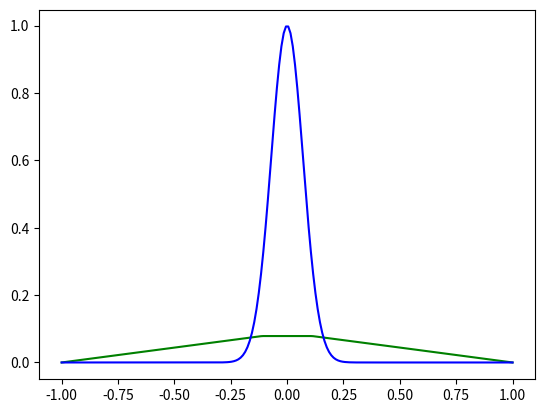

Here is the Python script that generated this plot:
import numpy as np
import matplotlib.pyplot as plt
from scipy.integrate import quad
import numpy.linalg as la 

def phi(i,x,nodVec):
    n=len(nodVec)-1
    if i==0:
        def tramo1(x):
            return (nodVec[1]-x)/(nodVec[1]-nodVec[0])
        return np.piecewise(x,[(nodVec[0]<=x) & (x<=nodVec[1])],[lambda x:tramo1(x)]) 
    elif i==n:
        def tramo1(x):
            return (x-nodVec[n-1])/(nodVec[n]-nodVec[n-1])
        return np.piecewise(x,[(nodVec[n-1]<=x) & (x<=nodVec[n])],[lambda x:tramo1(x)]) 
    else:
        def tramo1(x):
            return (x-nodVec[i-1])/(nodVec[i]-nodVec[i-1])
        def tramo2(x):
            return (nodVec[i+1]-x)/(nodVec[i+1]-(nodVec[i]))
        return np.piecewise(x,[(nodVec[i-1]<=x) & (x<=nodVec[i]),(nodVec[i]<=x) & (x<=nodVec[i+1])],[lambda x:tramo1(x),lambda x: tramo2(x)])


def dphi(i,x,nodVec):
  n=len(nodVec)-1
  if i==0:
    def tramo(x):
      return -1/(nodVec[1]-nodVec[0])
    return np.piecewise(x,[(nodVec[0]<=x) & (x<=nodVec[1])],[lambda x:tramo(x)])
  elif i==n: 
    def tramo(x):
      return 1/(nodVec[n]-nodVec[n-1])
    return np.piecewise(x,[(nodVec[n-1]<=x) & (x<=nodVec[n])],[lambda x:tramo(x)])
  else:
    def tramo1(x):
            return 1/(nodVec[i]-nodVec[i-1])
    def tramo2(x):
            return -1/(nodVec[i+1]-(nodVec[i]))
    return np.piecewise(x,[(nodVec[i-1]<=x) & (x<=nodVec[i]),(nodVec[i]<=x) & (x<=nodVec[i+1])],[lambda x:tramo1(x),lambda x: tramo2(x)])    



a =-1; b = 1 #Dominio del problema
crearNodosManual = False;        
if (crearNodosManual):
    nodVec = np.array([a,a+0.2,a+0.5,a+0.9,b])
else: 
    N= 10 #Número de nodos
    nodVec=np.linspace(a,b,N) # generando nodos equiespaciados

''' Gráfica de phi(i,x)'''

'''
i=1
x = np.linspace(0,1,200)
y=phi(i,x,nodVec)
plt.grid()
plt.plot(x,y)
plt.plot(nodVec[i],1,'o')
plt.show()
'''

''' Gráfica derivada dphi(i,x)'''


'''
y1=dphi(i,x,nodVec)
plt.grid()
plt.plot(x,y1)
#plt.plot(nodVec[i],1,'o')
plt.show()
'''

''' preguntar por que define una funcion'''


def f(x):
  return np.e**(-100*(x**2))

''' OTRAS FUNCIONES FUENTE'''

#-1
#np.pi**2 * np.sin(np.pi*x)
#np.e**(-100*(x**2))

nDofs = len(nodVec)-2
print("nDofs:\n",nDofs)

''' Cálculo del vector de carga'''
L = np.zeros(nDofs)
for i in range(0,nDofs):
  def aux(x):
    return f(x)*phi(i+1,x,nodVec)

  r=quad(aux,a,b)
  print(r)
  L[i] = r[0]

print("L:\n",L)


''' Cálculo de la matriz de rigidez'''
K = np.zeros((nDofs,nDofs))
for i in range(0,nDofs):
  for j in range(0,nDofs):
    def aux(x):
      return dphi(j+1,x,nodVec)*dphi(i+1,x,nodVec)
    
    r=quad(aux,a,b)
    K[i,j]=r[0]

print("K:\n",K)



U = la.solve(K,L)

def uh(x):
  resp = 0
  for i in range(nDofs):
    resp = resp+U[i]*phi(i+1,x,nodVec)
  return resp

def u(x):
  return np.exp(-100*(x**2))

'''SOLUCIONES DE LAS DISTINTAS FUNCIONES FUENTE'''

#(x*(x-1))/2
#np.sin(np.pi*x)
#np.exp(-100*(x**2))



xx = np.linspace(-1,1,200)
yy = uh(xx)
zz = u(xx)
plt.grid()
p1 = plt.plot(xx,yy,"g")
p2 = plt.plot(xx,zz,"b")
plt.grid()
p1.extend(p2)
plt.show()



